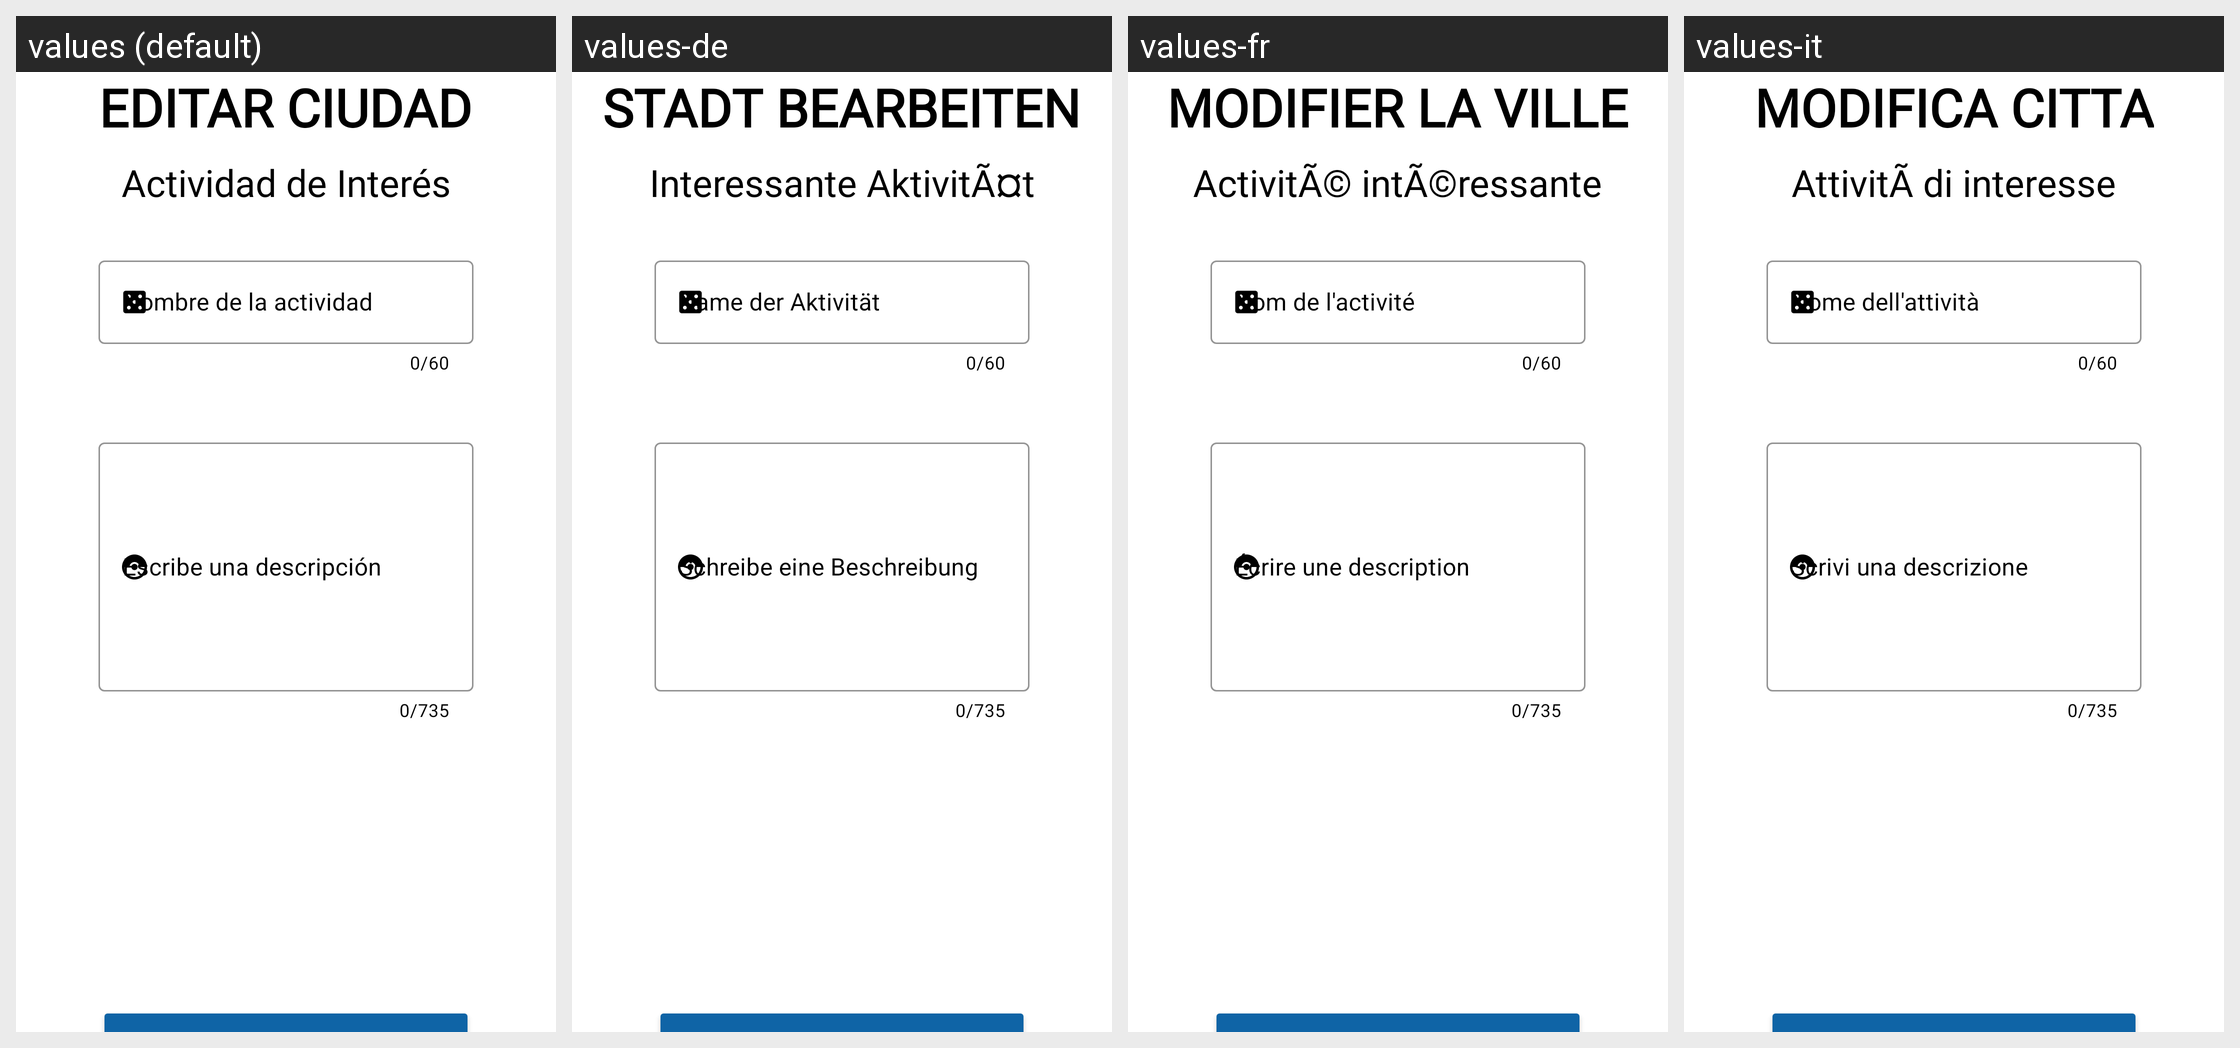

The Android screen above is rendered under several locales of the same app. Produce the string resources it draws, with the default and per-locale values.
Android screen res/layout/fragment_editar_ciudad4.xml rendered under 4 locales, left to right: values (default), values-de, values-fr, values-it. Device: Nexus 5 (rendered at 1080×1920; each locale shown at half size, 540×960, under a caption strip naming it); theme Theme.GuiaViaje.
Other locales in the repository, not shown: values-en, values-pt.
Strings drawn on this screen, with the default value and each locale's value (text and hints the layout hard-codes, and strings that could not be matched under every locale, appear in the picture but are not listed):

framgent_EDITAR_ciudad_registrarciudad
  values: EDITAR CIUDAD
  values-de: STADT BEARBEITEN
  values-fr: MODIFIER LA VILLE
  values-it: MODIFICA CITTA

actividad
  values: Actividad de Interés
  values-de: Interessante AktivitÃ¤t
  values-fr: ActivitÃ© intÃ©ressante
  values-it: AttivitÃ di interesse

framgent_registrar_ciudad4_nombreactividad
  values: Nombre de la actividad
  values-de: Name der Aktivität
  values-fr: Nom de l'activité
  values-it: Nome dell'attività

framgent_registrar_ciudad1_escribedescripcion
  values: Escribe una descripción
  values-de: Schreibe eine Beschreibung
  values-fr: Écrire une description
  values-it: Scrivi una descrizione
